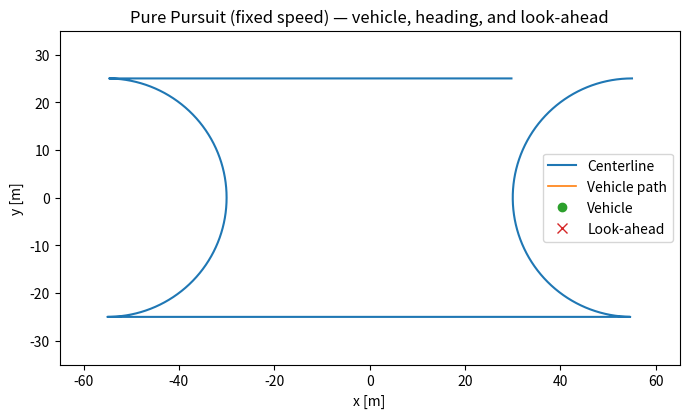

The matplotlib source for this figure: (Note: this script raises an exception after producing the figure.)
import numpy as np
import matplotlib.pyplot as plt
from matplotlib import animation

# ---------------------- Parameters ----------------------
STRAIGHT_LENGTH = 60.0   # m
RADIUS = 25.0            # m
WHEELBASE = 2.5          # m
DELTA_MAX = np.deg2rad(30.0)  # rad
LOOKAHEAD = 12.0         # m
DT = 0.02                # s
SIM_TIME = 30.0          # s
START_S_FRACTION = 0.05  # along track CCW
V_FIXED = 10.0           # m/s

FPS = 30
FRAME_STRIDE = 2
VIDEO_PATH = "pure_pursuit.mp4"

# ---------------------- Helpers ----------------------
def build_stadium_track(SL: float, R: float, n_per_seg: int = 250):
    cx_right =  SL/2 + R
    cx_left  = -SL/2 - R
    cy = 0.0
    th1 = np.linspace(np.pi/2, 3*np.pi/2, n_per_seg, endpoint=False)
    x1 = cx_right + R*np.cos(th1); y1 = cy + R*np.sin(th1)
    x2 = np.linspace(SL/2, -SL/2, n_per_seg, endpoint=False); y2 = np.full_like(x2, -R)
    th3 = np.linspace(3*np.pi/2, 5*np.pi/2, n_per_seg, endpoint=False)
    x3 = cx_left + R*np.cos(th3); y3 = cy + R*np.sin(th3)
    x4 = np.linspace(-SL/2, SL/2, n_per_seg, endpoint=False); y4 = np.full_like(x4, R)
    x_ref = np.concatenate([x1, x2, x3, x4])
    y_ref = np.concatenate([y1, y2, y3, y4])
    return x_ref, y_ref

def cumulative_arclength(x: np.ndarray, y: np.ndarray) -> np.ndarray:
    ds = np.hypot(np.diff(x, append=x[0]), np.diff(y, append=y[0]))
    s = np.cumsum(ds)
    s = np.insert(s, 0, 0.0)[:-1]
    return s

def nearest_index_windowed(x_ref, y_ref, x, y, prev_idx, window=30):
    n = len(x_ref)
    idxs = (np.arange(prev_idx - window, prev_idx + window + 1) % n).astype(int)
    d = (x_ref[idxs] - x)**2 + (y_ref[idxs] - y)**2
    k = int(np.argmin(d))
    return int(idxs[k])

def lookahead_index_from(i_start, x_ref, y_ref, Ld):
    n = len(x_ref)
    acc = 0.0; i = i_start
    while acc < Ld:
        j = (i + 1) % n
        acc += np.hypot(x_ref[j] - x_ref[i], y_ref[j] - y_ref[i])
        i = j
        if i == i_start: break
    return i

def pure_pursuit_delta(x, y, yaw, x_ref, y_ref, Ld, L, delta_max, idx_hint):
    idx_near = nearest_index_windowed(x_ref, y_ref, x, y, idx_hint, window=30)
    idx_tgt = lookahead_index_from(idx_near, x_ref, y_ref, Ld)
    dx = x_ref[idx_tgt] - x; dy = y_ref[idx_tgt] - y
    c, s = np.cos(-yaw), np.sin(-yaw)
    xf = c*dx - s*dy; yf = s*dx + c*dy
    Ld_eff = max(1e-6, np.hypot(xf, yf))
    curvature = 2.0 * yf / (Ld_eff**2)
    delta = np.arctan(L * curvature)
    return float(np.clip(delta, -delta_max, +delta_max)), idx_near, idx_tgt

# ---------------------- Simulate ----------------------
x_ref, y_ref = build_stadium_track(STRAIGHT_LENGTH, RADIUS, n_per_seg=220)
s_ref = cumulative_arclength(x_ref, y_ref)
s_total = s_ref[-1] + np.hypot(x_ref[-1]-x_ref[0], y_ref[-1]-y_ref[0])

s_start = (START_S_FRACTION % 1.0) * s_total
idx0 = int(np.searchsorted(s_ref, s_start, side="left"))
x = float(x_ref[idx0]); y = float(y_ref[idx0])
j = (idx0 + 1) % len(x_ref)
yaw = np.arctan2(y_ref[j] - y_ref[idx0], x_ref[j] - x_ref[idx0])

steps = int(SIM_TIME / DT)
xs = np.empty(steps); ys = np.empty(steps); yaws = np.empty(steps)
idx_tgts = np.empty(steps, dtype=int)
idx_hint = idx0

for k in range(steps):
    delta, idx_near, idx_tgt = pure_pursuit_delta(x, y, yaw, x_ref, y_ref, LOOKAHEAD, WHEELBASE, DELTA_MAX, idx_hint)
    v = V_FIXED
    x += v * np.cos(yaw) * DT
    y += v * np.sin(yaw) * DT
    yaw += (v / WHEELBASE) * np.tan(delta) * DT
    yaw = (yaw + np.pi) % (2*np.pi) - np.pi
    xs[k] = x; ys[k] = y; yaws[k] = yaw; idx_tgts[k] = idx_tgt
    idx_hint = idx_near

# ---------------------- Animation ----------------------
fig, ax = plt.subplots(figsize=(8, 6))
ax.plot(x_ref, y_ref, linewidth=1.5, label="Centerline")
traj_line, = ax.plot([], [], linewidth=1.2, label="Vehicle path")
car_point, = ax.plot([], [], marker='o', markersize=6, linestyle='None', label="Vehicle")
look_point, = ax.plot([], [], marker='x', markersize=7, linestyle='None', label="Look-ahead")
heading_quiver = ax.quiver([], [], [], [])

ax.set_aspect('equal', adjustable='box')
ax.set_xlabel("x [m]"); ax.set_ylabel("y [m]")
ax.set_title("Pure Pursuit (fixed speed) — vehicle, heading, and look-ahead")
ax.legend(loc="best")
ax.set_xlim(x_ref.min()-10, x_ref.max()+10)
ax.set_ylim(y_ref.min()-10, y_ref.max()+10)
arrow_len = 4.0

frames = range(0, steps, FRAME_STRIDE)

def init():
    traj_line.set_data([], [])
    car_point.set_data([], [])
    look_point.set_data([], [])
    return traj_line, car_point, look_point, heading_quiver

def update(frame_idx):
    i = frame_idx
    traj_line.set_data(xs[:i+1], ys[:i+1])
    car_point.set_data(xs[i], ys[i])
    u = arrow_len * np.cos(yaws[i]); v = arrow_len * np.sin(yaws[i])
    ax.collections = [c for c in ax.collections if c not in [heading_quiver]]
    heading = ax.quiver(xs[i], ys[i], u, v, angles='xy', scale_units='xy', scale=1)
    j = idx_tgts[i]
    look_point.set_data(x_ref[j], y_ref[j])
    return traj_line, car_point, look_point, heading

ani = animation.FuncAnimation(fig, update, frames=frames, init_func=init,
                              blit=False, interval=1000/FPS)

# Save MP4
# try:
from matplotlib.animation import FFMpegWriter
writer = FFMpegWriter(fps=FPS)
ani.save(VIDEO_PATH, writer=writer)
print(f"Saved video to: {VIDEO_PATH}")
# except Exception as e:
#     print(f"Could not save MP4: {e}")

VIDEO_PATH
